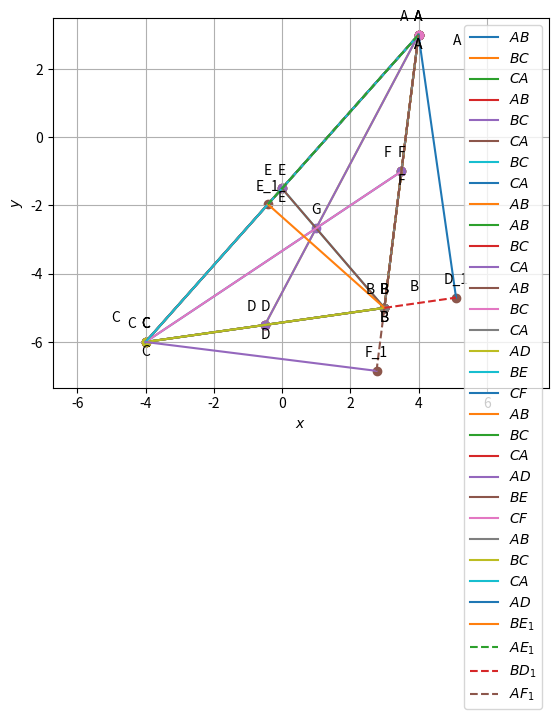

This figure's Python source: (Note: this script raises an exception after producing the figure.)
#!/usr/bin/env python
# coding: utf-8

# In[1]:


import numpy as np

import matplotlib.pyplot as plt

A = np.array([4,3])
B = np.array([3,-5])
C = np.array([-4,-6])
 
print("Assigned points to variables:")
print("a:", A)
print("b:", B)
print("c:", C)

omat = np.array([[0, 1], [-1, 0]])


def dir_vec(A,B):
  return B-A
def norm_vec(C,B):
    return omat@dir_vec(C,B)


dir_vec_AB = dir_vec(A,B)
dir_vec_BC = dir_vec(B,C)
dir_vec_CA = dir_vec(C,A)

print('direction vector AB',dir_vec_AB)
print('direction vector BC',dir_vec_BC)
print('direction vector CA',dir_vec_CA)

def len_vec(dir_vec):
  return np.linalg.norm(dir_vec)

len_vec_AB = len_vec(dir_vec_AB)
len_vec_BC = len_vec(dir_vec_BC)
len_vec_CA = len_vec(dir_vec_CA)

print('length AB:',len_vec_AB)
print('length BC:',len_vec_BC)
print('length CA:',len_vec_CA)
Mat = np.array([[1, 1, 1], [A[0], B[0], C[0]], [A[1], B[1], C[1]]])
rank = np.linalg.matrix_rank(Mat)

if rank <= 2:
        print("Hence proved that points A, B, C in a triangle are collinear")
else:
        print("The given points are not collinear")
        
#generating lines
def line_gen(A,B):
  len =10
  dim = A.shape[0]
  x_AB = np.zeros((dim,len))
  lam_1 = np.linspace(0,1,len)
  for i in range(len):
    temp1 = A + lam_1[i]*(B-A)
    x_AB[:,i]= temp1.T
  return x_AB

x_AB = line_gen(A,B)
x_BC = line_gen(B,C)
x_CA = line_gen(C,A)

plt.plot(x_AB[0,:],x_AB[1,:],label='$AB$')
plt.plot(x_BC[0,:],x_BC[1,:],label='$BC$')
plt.plot(x_CA[0,:],x_CA[1,:],label='$CA$')
#plt.plot(x_BE[0,:],x_BE[1,:],label='$BE$')
#plt.plot(x_CF[0,:],x_CF[1,:],label='$CF$')

#Labeling the coordinates
A = A.reshape(-1,1)
B = B.reshape(-1,1)
C = C.reshape(-1,1)
#D = D.reshape(-1,1)
#E = E.reshape(-1,1)
#F = F.reshape(-1,1)
#G = G.reshape(-1,1)
tri_coords = np.block([[A, B, C]])
plt.scatter(tri_coords[0, :], tri_coords[1, :])
vert_labels = ['A', 'B', 'C']
for i, txt in enumerate(vert_labels):
    offset = 10 if txt == 'C' else -10
    plt.annotate(txt,
                 (tri_coords[0, i], tri_coords[1, i]),
                 textcoords="offset points",
                 xytext=(0, offset),
                 ha='center')
plt.xlabel('$x$')
plt.ylabel('$y$')
plt.legend(loc='best')
plt.grid() # minor
plt.axis('equal')  
plt.show()
plt.savefig("main.png",bbox_inches='tight')

def parametric_form (A,B,k):
    dir_vec_AB = dir_vec(A,B)
    x = A + k * dir_vec_AB
    return x

k_values = np.linspace(0,1,10) 
print("parametric form of line AB:")
for k in k_values:
    parametric_point_AB = parametric_form(A,B,k)
    print (f"(k) = {k},Parametric_form_AB:",parametric_point_AB)
    

print("\nparametric form of line BC:")
for k in k_values:
        parametric_point_BC = parametric_form(B,C,k)
        print (f"(k) = {k},Parametric_form_BC:",parametric_point_BC)

print ("\nparametric form of line CA:")
for k in k_values:
        parametric_point_CA = parametric_form(C,A,k)
        print (f"(k) = {k},Parametric_form_CA:",parametric_point_CA)
#Generating all lines 
x_AB = line_gen(A,B)
x_BC = line_gen(B,C)
x_CA = line_gen(C,A)
#plotting all lines 
plt.plot(x_AB[0,:],x_AB[1,:],label='$AB$')
plt.plot(x_BC[0,:],x_BC[1,:],label='$BC$')
plt.plot(x_CA[0,:],x_CA[1,:],label='$CA$')
plt.plot(A[0], A[1], 'o')
plt.text(A[0] * (1.2 + 0.05), A[1] * (1 - 0.1) , 'A')
plt.plot(B[0], B[1], 'o')
plt.text(B[0] * (1.2 + 0.05), B[1] * (1 - 0.1) , 'B')
plt.plot(C[0], C[1], 'o')
plt.text(C[0] * (1.2 + 0.05), C[1] * (1 - 0.1) , 'C')

plt.xlabel('$x$')
plt.ylabel('$y$')
plt.legend(loc='best')
plt.grid() # minor
plt.axis('equal')

plt.show()
plt.savefig("main1.png",bbox_inches='tight')



n = norm_vec(C, B)
pro = n.T @ B
print("n =", n)
print("x =", pro)

def line_gen(A, B):
    num_points = 10
    dim = A.shape[0]
    x_AB = np.zeros((dim, num_points))
    lam_1 = np.linspace(0, 1, num_points)
    
    for i in range(num_points):
        temp1 = A + lam_1[i] * (B - A)
        x_AB[:, i] = temp1.T
    
    return x_AB

x_BC = line_gen(B, C)
x_CA = line_gen(C, A)
x_AB = line_gen(A, B)

plt.plot(x_BC[0, :], x_BC[1, :], label='$BC$')
plt.plot(x_CA[0, :], x_CA[1, :], label='$CA$')
plt.plot(x_AB[0, :], x_AB[1, :], label='$AB$')

tri_coords = np.block([[A, B, C]])

plt.scatter(tri_coords[0, :], tri_coords[1, :])

vert_labels = ['A', 'B', 'C']
for i, txt in enumerate(vert_labels):
    plt.annotate(txt,
                 (tri_coords[0, i], tri_coords[1, i]),
                 textcoords="offset points",
                 xytext=(0, offset),
                 ha='center')
plt.legend()
plt.grid()
plt.show() 
plt.savefig("main2.png",bbox_inches='tight')



# In[3]:


cross_product = np.cross(dir_vec_AB,dir_vec_CA)
magnitude = np.linalg.norm(cross_product)
area = 0.5 * magnitude
print("Area of triangle ABC:",area )


# angle
dotA=((B-A).T)@(C-A)
dotA=dotA[0,0]
NormA=(np.linalg.norm(B-A))*(np.linalg.norm(C-A))
print('value of angle A: ', np.degrees(np.arccos((dotA)/NormA)))


dotB=(A-B).T@(C-B)
dotB=dotB[0,0]
NormB=(np.linalg.norm(A-B))*(np.linalg.norm(C-B))
print('value of angle B: ', np.degrees(np.arccos((dotB)/NormB)))

dotC=(A-C).T@(B-C)
dotC=dotC[0,0]
NormC=(np.linalg.norm(A-C))*(np.linalg.norm(B-C))
print('value of angle C: ', np.degrees(np.arccos((dotC)/NormC)))
# median


D = (B + C)/2

#Similarly for E and F
E = (A + C)/2
F = (A + B)/2

print("D:", list(D))
print("E:", list(E))
print("F:", list(F))

#Generating all lines
x_AB = line_gen(A,B)
x_BC = line_gen(B,C)
x_CA = line_gen(C,A)


#Plotting all lines
plt.plot(x_AB[0,:],x_AB[1,:],label='$AB$')
plt.plot(x_BC[0,:],x_BC[1,:],label='$BC$')
plt.plot(x_CA[0,:],x_CA[1,:],label='$CA$')


#Labeling the coordinates
A = A.reshape(-1,1)
B = B.reshape(-1,1)
C = C.reshape(-1,1)
D = D.reshape(-1,1)
E = E.reshape(-1,1)
F = F.reshape(-1,1)
tri_coords = np.block([[A,B,C,D,E,F]])
plt.scatter(tri_coords[0,:], tri_coords[1,:])
vert_labels = ['A','B','C','D','E','F']
for i, txt in enumerate(vert_labels):
    plt.annotate(txt, # this is the text
                 (tri_coords[0,i], tri_coords[1,i]), # this is the point to label
                 textcoords="offset points", # how to position the text
                 xytext=(0,10), # distance from text to points (x,y)
                 ha='center') # horizontal alignment can be left, right or center

plt.xlabel('$x$')
plt.ylabel('$y$')
plt.legend(loc='best')
plt.grid() # minor
plt.axis('equal')

#1.2.2
plt.plot(x_AB[0,:],x_AB[1,:],label='$AB$')
plt.plot(x_BC[0,:],x_BC[1,:],label='$BC$')
plt.plot(x_CA[0,:],x_CA[1,:],label='$CA$')

x_AD = line_gen(A, D)
plt.plot(x_AD[0, :], x_AD[1, :], label='$AD$')

x_BE = line_gen(B, E)
plt.plot(x_BE[0, :], x_BE[1, :], label='$BE$')

x_CF = line_gen(C, F)
plt.plot(x_CF[0, :], x_CF[1, :], label='$CF$')

A = A.reshape(-1,1)
B = B.reshape(-1,1)
C = C.reshape(-1,1)
D = D.reshape(-1,1)
E = E.reshape(-1,1)
F = F.reshape(-1,1)
tri_coords = np.block([[A,B,C,D,E,F]])
plt.scatter(tri_coords[0,:], tri_coords[1,:])
vert_labels = ['A','B','C','D','E','F']
for i, txt in enumerate(vert_labels):
    plt.annotate(txt, # this is the text
                 (tri_coords[0,i], tri_coords[1,i]), # this is the point to label
                 textcoords="offset points", # how to position the text
                 xytext=(-10,10), # distance from text to points (x,y)
                 ha='center') # horizontal alignment can be left, right or center
plt.xlabel('$x$')
plt.ylabel('$y$')
plt.legend(loc='best')
plt.grid() # minor
plt.axis('equal')


plt.show()
plt.savefig("main3.png",bbox_inches='tight')

#intersection

def line_intersect(n1,A1,n2,A2):
	N=np.block([[n1],[n2]])
	p = np.zeros(2)
	p[0] = n1@A1
	p[1] = n2@A2
	#Intersection
	P=np.linalg.inv(N)@p
	return P
G=line_intersect(norm_vec(F,C).T,C,norm_vec(E,B).T,B)
print("("+str(G[0])+","+str(G[1])+")")

#Hence verified that A - F = E - D and AFDE is a parallelogram

#Generating all lines
x_AB = line_gen(A,B)
x_BC = line_gen(B,C)
x_CA = line_gen(C,A)
x_BE = line_gen(B,E)
x_CF = line_gen(C,F)
x_AD = line_gen(A,D)

#Plotting all lines
plt.plot(x_AB[0,:],x_AB[1,:],label='$AB$')
plt.plot(x_BC[0,:],x_BC[1,:],label='$BC$')
plt.plot(x_CA[0,:],x_CA[1,:],label='$CA$')
plt.plot(x_AD[0,:],x_AD[1,:],label='$AD$')
plt.plot(x_BE[0,:],x_BE[1,:],label='$BE$')
plt.plot(x_CF[0,:],x_CF[1,:],label='$CF$')

#Labeling the coordinates
A = A.reshape(-1,1)
B = B.reshape(-1,1)
C = C.reshape(-1,1)
D = D.reshape(-1,1)
E = E.reshape(-1,1)
F = F.reshape(-1,1)
G = G.reshape(-1,1)
tri_coords = np.block([[A, B, C, D, E, F, G]])
plt.scatter(tri_coords[0, :], tri_coords[1, :])
vert_labels = ['A', 'B', 'C', 'D', 'E', 'F', 'G']
for i, txt in enumerate(vert_labels):
    offset = 10 if txt == 'G' else -10
    plt.annotate(txt,
                 (tri_coords[0, i], tri_coords[1, i]),
                 textcoords="offset points",
                 xytext=(0, offset),
                 ha='center')
plt.xlabel('$x$')
plt.ylabel('$y$')
plt.legend(loc='best')
plt.grid() # minor
plt.axis('equal')
plt.show()
plt.savefig("main4.png",bbox_inches='tight')

# 1.2.4

AG = np.linalg.norm(G - A)
GD = np.linalg.norm(D - G)

BG = np.linalg.norm(G - B)
GE = np.linalg.norm(E - G)
 
CG = np.linalg.norm(G - C)
GF = np.linalg.norm(F - G)

print("AG/GD= "+str(AG/GD))
print("BG/GE= "+str(BG/GE))
print("CG/GF= "+str(CG/GF))


# In[4]:


mat2 = np.array([[1, 1, 1], [A[0][0], D[0][0], G[0][0]], [A[1][0], D[1][0], G[1][0]]])

rank2 = np.linalg.matrix_rank(mat2)
if rank2==2:
    print("Hence proved that points A,G,D in a triangle are collinear")
else:
    print("Error")
    
#verify centroid
G = (A + B + C) / 3
print("centroid of the given triangle: ")      
      
print(G)
     
print("Hence Q.1.2.6 is verified.")

#1.2.7


if np.array_equal((A - F), (E - D)):
    print("A-E=E-D,Verified")
else:
    print("Error")
#1.3.1
norm_vec_AD = norm_vec(A,D)
print(norm_vec_AD)



# In[5]:


#1.3.2 amd 1.3.3
A=A.reshape(2)
B=B.reshape(2)
C=C.reshape(2)

def alt_foot(A,B,C):
  m = B-C
  n = omat@m 
  N=np.block([[m],[n]])
  p = np.zeros(2)
  p[0] = m@A 
  p[1] = n@B
  #Intersection
  P=np.linalg.inv(N.T)@p
  return P

D =  alt_foot(A,B,C)
E =  alt_foot(B,C,A)
F =  alt_foot(C,A,B)

# Print altitude foot points
print("Altitude foot point for A:", D)
print("Altitude foot point for B:", E)
print("Altitude foot point for C:", F)
dir_vec_AD = dir_vec(A,D)
dir_vec_BE = dir_vec(B,E)
dir_vec_CF = dir_vec(C,F)
print("direction vector of AD = ",dir_vec_AD,)
print("direction vector of BE = ",dir_vec_BE,)
print("direction vector of CF = ",dir_vec_CF,)

norm_vec_BE = norm_vec(B,E)
norm_vec_CF = norm_vec(C,F)
norm_vec_AD = norm_vec(A,D)



print(f"{norm_vec_BE}[x-B]=0" )
print(f"{norm_vec_CF}[x-C]=0" )
print(f"{norm_vec_AD}[x-A]=0" )




H = line_intersect(norm_vec(B,E),E,norm_vec(C,F),F)
print('orthocentre ',H)
#plotting
x_AB = line_gen(A,B)	
x_BC = line_gen(B,C)
x_CA = line_gen(C,A)
x_AD = line_gen(A,alt_foot(A,B,C))
x_AE = line_gen(A,alt_foot(B,A,C))
x_BE = line_gen(B,alt_foot(B,A,C))
x_CF = line_gen(C,alt_foot(C,A,B))
x_AF = line_gen(A,alt_foot(C,A,B))
x_CH = line_gen(C,H)
x_CF = line_gen(C,F)


x_BD = line_gen(B,D)
#Plotting all lines
plt.plot(x_AB[0,:],x_AB[1,:],label='$AB$')
plt.plot(x_BC[0,:],x_BC[1,:],label='$BC$')
plt.plot(x_CA[0,:],x_CA[1,:],label='$CA$')
plt.plot(x_AD[0,:],x_AD[1,:],label='$AD$')
plt.plot(x_BE[0,:],x_BE[1,:],label='$BE_1$')
plt.plot(x_AE[0,:],x_AE[1,:],linestyle = 'dashed',label='$AE_1$')
plt.plot(x_BD[0,:],x_BD[1,:],linestyle = 'dashed',label='$BD_1$')
plt.plot(x_CF[0,:],x_CF[1,:])
plt.plot(x_AF[0,:],x_AF[1,:],linestyle = 'dashed',label='$AF_1$')


#Labeling the coordinates
A = A.reshape(-1,1)
B = B.reshape(-1,1)
C = C.reshape(-1,1)
D = D.reshape(-1,1)
E = E.reshape(-1,1)
F = F.reshape(-1,1)
H = H.reshape(-1,1)
tri_coords = np.block([[A,B,C,D,E,F]])
#tri_coords = np.vstack((A,B,C,alt_foot(A,B,C),alt_foot(B,A,C),alt_foot(C,A,B),H)).T
plt.scatter(tri_coords[0,:], tri_coords[1,:])
vert_labels = ['A','B','C','D_1','E_1','F_1']
for i, txt in enumerate(vert_labels):
    plt.annotate(txt, # this is the text
                 (tri_coords[0,i], tri_coords[1,i]), # this is the poi3.5nt to label
                 textcoords="offset points", # how to position the text
                 xytext=(0,10), # distance from text to points (x,y)
                 ha='center') # horizontal alignment can be left, right or center

plt.xlabel('$x$')
plt.ylabel('$y$')
plt.legend(loc='best')
plt.grid() # minor
plt.axis('equal')
plt.show()
plt.savefig("main5.png",bbox_inches='tight')
#plotting
#Generating all lines
x_AB = line_gen(A,B)	
x_BC = line_gen(B,C)
x_CA = line_gen(C,A)
x_AD = line_gen(A,alt_foot(A,B,C))
x_AE = line_gen(A,alt_foot(B,A,C))
x_BE = line_gen(B,alt_foot(B,A,C))
x_CF = line_gen(C,alt_foot(C,A,B))
x_AF = line_gen(A,alt_foot(C,A,B))
x_CH = line_gen(C,H)
x_BH = line_gen(B,H)
x_AH = line_gen(A,H)
x_BD = line_gen(B,D)
#Plotting all lines
plt.plot(x_AB[0,:],x_AB[1,:],label='$AB$')
plt.plot(x_BC[0,:],x_BC[1,:],label='$BC$')
plt.plot(x_CA[0,:],x_CA[1,:],label='$CA$')
plt.plot(x_AD[0,:],x_AD[1,:],label='$AD$')
plt.plot(x_BE[0,:],x_BE[1,:],label='$BE_1$')
plt.plot(x_AE[0,:],x_AE[1,:],linestyle = 'dashed',label='$AE_1$')
plt.plot(x_BD[0,:],x_BD[1,:],linestyle = 'dashed',label='$BD_1$')
plt.plot(x_CF[0,:],x_CF[1,:],label='$CF_1$')
plt.plot(x_AF[0,:],x_AF[1,:],linestyle = 'dashed',label='$AF_1$')
plt.plot(x_CH[0,:],x_CH[1,:],label='$CH$')
plt.plot(x_BH[0,:],x_BH[1,:],label='$BH$')
plt.plot(x_AH[0,:],x_AH[1,:],linestyle = 'dashed',label='$AH$')

#Labeling the coordinates
A = A.reshape(-1,1)
B = B.reshape(-1,1)
C = C.reshape(-1,1)
D = D.reshape(-1,1)
E = E.reshape(-1,1)
F = F.reshape(-1,1)
H = H.reshape(-1,1)
tri_coords = np.block([[A,B,C,D,E,F,H]])
#tri_coords = np.vstack((A,B,C,alt_foot(A,B,C),alt_foot(B,A,C),alt_foot(C,A,B),H)).T
plt.scatter(tri_coords[0,:], tri_coords[1,:])
vert_labels = ['A','B','C','D_1','E_1','F_1','H']
for i, txt in enumerate(vert_labels):
    plt.annotate(txt, # this is the text
                 (tri_coords[0,i], tri_coords[1,i]), # this is the poi3.5nt to label
                 textcoords="offset points", # how to position the text
                 xytext=(0,10), # distance from text to points (x,y)
                 ha='center') # horizontal alignment can be left, right or center

plt.xlabel('$x$')
plt.ylabel('$y$')
plt.legend(loc='best')
plt.grid() # minor
plt.axis('equal')
plt.show()
plt.savefig("main5.png",bbox_inches='tight')

#1.3.5
result = int(((A - H).T) @ (B - C))    # Checking orthogonality condition...

# printing output
if result == 0:
  print("(A - H)^T (B - C) = 0\nHence Verified...")

else:
  print("(A - H)^T (B - C)) != 0\nHence the given statement is wrong...")

#1.4.1

A=A.reshape(2)
B=B.reshape(2)
C=C.reshape(2)



def midpoint(P, Q):
    return (P + Q) / 2

def perpendicular_bisector(B, C):
    midBC = midpoint(B, C)
    dir = B - C
    constant = -np.dot(dir, midBC)
    return dir, constant


equation_coeff1, const1 = perpendicular_bisector(A, B)
equation_coeff2, const2 = perpendicular_bisector(B, C)
equation_coeff3, const3 = perpendicular_bisector(C, A)

print(f'Equation for perpendicular bisector of AB: {equation_coeff1[0]:.2f}x + {equation_coeff1[1]:.2f}y + {const1:.2f} = 0')
print(f'Equation for perpendicular bisector of BC: {equation_coeff2[0]:.2f}x + {equation_coeff2[1]:.2f}y + {const2:.2f} = 0')
print(f'Equation for perpendicular bisector of CA: {equation_coeff3[0]:.2f}x + {equation_coeff3[1]:.2f}y + {const3:.2f} = 0')

# Circumcentre of triangle ABC
def ccircle(A, B, C):
    p = np.zeros(2)
    n1 = equation_coeff1[:2]
    p[0] = 0.5 * (np.linalg.norm(A) ** 2 - np.linalg.norm(B) ** 2)
    n2 = equation_coeff2[:2]
    p[1] = 0.5 * (np.linalg.norm(B) ** 2 - np.linalg.norm(C) ** 2)
    
    # Intersection
    N = np.vstack((n1, n2))  # Use vstack to create a 2x2 matrix
    O = np.linalg.solve(N, p)
    return O

O = ccircle(A, B, C)
print(f'Circumcenter of triangle ABC: {O}')

#plott
x_AB = line_gen(A, B)
x_BC = line_gen(B, C)
x_CA = line_gen(C, A)
# Plotting all lines
plt.plot(x_AB[0, :], x_AB[1, :], label='$AB$')
plt.plot(x_BC[0, :], x_BC[1, :], label='$BC$')
plt.plot(x_CA[0, :], x_CA[1, :], label='$CA$')
# Perpendicular bisector
def line_dir_pt(m, A, k1=0, k2=1):
    len = 10
    dim = A.shape[0]
    x_AB = np.zeros((dim, len))
    lam_1 = np.linspace(k1, k2, len)
    for i in range(len):
        temp1 = A + lam_1[i] * m
        x_AB[:, i] = temp1.T
    return x_AB
# Calculate the perpendicular vector and plot arrows
def perpendicular(B, C, label):
    perpendicular=norm_vec(B,C)
    mid = midpoint(B, C)
    x_D = line_dir_pt(perpendicular, mid, 0, 1)
    plt.arrow(mid[0], mid[1], perpendicular[0], perpendicular[1], color='blue', head_width=0.4, head_length=0.4, label=label)
    plt.arrow(mid[0], mid[1], -perpendicular[0], -perpendicular[1], color='blue', head_width=0.4, head_length=0.4)
    return x_D
x_D = perpendicular(A, B, 'OD')
x_E = perpendicular(B, C, 'OE')
x_F = perpendicular(C, A, 'OF')
mid1 = midpoint(A, B)
mid2 = midpoint(B, C)
mid3 = midpoint(C, A)
#Labeling the coordinates
#tri_coords = np.vstack((A,B,C,O,I)).T
#np.block([[A1,A2,B1,B2]])
A = A.reshape(-1,1)
B = B.reshape(-1,1)
C = C.reshape(-1,1)
O = O.reshape(-1,1)
mid12=mid1.reshape(-1,1)
mid23=mid2.reshape(-1,1)
mid31=mid3.reshape(-1,1)
tri_coords = np.block([[A,B,C,O,mid12,mid23,mid31]])
plt.scatter(tri_coords[0,:], tri_coords[1,:])
vert_labels = ['A','B','C','O','D','E','F']
for i, txt in enumerate(vert_labels):
    plt.annotate(txt, # this is the text
                 (tri_coords[0,i], tri_coords[1,i]), # this is the point to label
                 textcoords="offset points", # how to position the text
                 xytext=(0,10), # distance from text to points (x,y)
                 ha='center') # horizontal alignment can be left, right or center
plt.xlabel('$x$')
plt.ylabel('$y$')
plt.legend(loc='best')
plt.grid() # minor
plt.axis('equal')
plt.show()
plt.savefig("main6.png",bbox_inches='tight')

#1.4.2
A=A.reshape(2)
B=B.reshape(2)
C=C.reshape(2)
AB = dir_vec(A,B)
# direction vector along line joining A & C
AC = dir_vec(A,C)
# midpoint of A & B is F
F = (A+B)/2
# midpoint of A & C is E
E = (A+C)/2
# O is the point of intersection of perpendicular bisectors of AB and AC
O = line_intersect(AB,F,AC,E)
print(O)
G=(C+B)/2
#Generating all lines 
x_AB = line_gen(A,B)
x_BC = line_gen(B,C)
x_CA = line_gen(C,A)
x_OE = line_gen(O,E)
x_OF = line_gen(O,F)
x_OG=line_gen(O,G)


#plotting all lines 
plt.plot(x_AB[0,:],x_AB[1,:],label='$AB$')
plt.plot(x_BC[0,:],x_BC[1,:],label='$BC$')
plt.plot(x_CA[0,:],x_CA[1,:],label='$CA$')
plt.plot(x_OG[0,:],x_OG[1,:],label='$OG$')
plt.plot(x_OE[0,:],x_OE[1,:],label='$OE$')
plt.plot(x_OF[0,:],x_OF[1,:],label='$OF$')

A = A.reshape(-1,1)
B = B.reshape(-1,1)
C = C.reshape(-1,1)
O = O.reshape(-1,1)
E = E.reshape(-1,1)
F = F.reshape(-1,1)
G= G.reshape(-1,1)
tri_coords = np.block([[A,B,C,O,E,F,G]])
plt.scatter(tri_coords[0,:], tri_coords[1,:])
vert_labels = ['A','B','C','O','E','F','G']
for i, txt in enumerate(vert_labels):
    plt.annotate(txt, # this is the text
                 (tri_coords[0,i], tri_coords[1,i]), # this is the point to label
                 textcoords="offset points", # how to position the text
                 xytext=(0,10), # distance from text to points (x,y)
                 ha='center') # horizontal alignment can be left, right or center


plt.xlabel('$x$')
plt.ylabel('$y$')
plt.legend(loc='best')
plt.grid() # minor
plt.axis('equal')

plt.show()
plt.savefig("main7.png",bbox_inches='tight')

#1.4.4

O_1 = O - A
O_2 = O - B
O_3 = O - C
a = np.linalg.norm(O_1)
b = np.linalg.norm(O_2)
c = np.linalg.norm(O_3)
print("Points of triangle A, B, C respectively are", A ,",", B ,",", C, ".")
print("Circumcentre of triangle is", O, ".")
print(" OA, OB, OC are respectively", a,",", b,",",c, ".")
print("Here, OA = OB = OC.")
print("Hence verified.")




#1.4.5
print('o is equal to',O)


# In[6]:


O


# In[14]:




A=A.reshape(2)
B=B.reshape(2)
C=C.reshape(2)

O=O.reshape(2,)
def circ_gen(O,r):
	len = 50
	theta = np.linspace(0,2*np.pi,len)
	x_circ = np.zeros((2,len))
	x_circ[0,:] = r*np.cos(theta)
	x_circ[1,:] = r*np.sin(theta)
	x_circ = (x_circ.T + O).T
	return x_circ
X = A - O
radius = np.linalg.norm(X)
#Generating all lines
x_AB = line_gen(A,B)
x_BC = line_gen(B,C)
x_CA = line_gen(C,A)
x_OA = line_gen(O,A)
#Generating the circumcirclecircle
x_ccirc= circ_gen(O,radius)
#Plotting all lines
plt.plot(x_AB[0,:],x_AB[1,:],label='$AB$')
plt.plot(x_BC[0,:],x_BC[1,:],label='$BC$')
plt.plot(x_CA[0,:],x_CA[1,:],label='$CA$')
plt.plot(x_OA[0,:],x_OA[1,:],label='$OA$')

#Plotting the circumcircle
plt.plot(x_ccirc[0,:],x_ccirc[1,:],label='$circumcircle$')

A = A.reshape(-1,1)
B = B.reshape(-1,1)
C = C.reshape(-1,1)
O = O.reshape(-1,1)
#Labeling the coordinates
tri_coords = np.block([[A,B,C,O]])
plt.scatter(tri_coords[0,:], tri_coords[1,:])
vert_labels = ['A','B','C','O']
for i, txt in enumerate(vert_labels):
    plt.annotate(txt, # this is the text
                 (tri_coords[0,i], tri_coords[1,i]), # this is the point to label
                 textcoords="offset points", # how to position the text
                 xytext=(0,10), # distance from text to points (x,y)
                 ha='center') # horizontal alignment can be left, right or center

plt.xlabel('$x$')
plt.ylabel('$y$')
plt.legend(loc='best')
plt.grid() 
plt.axis('equal')
plt.show()
plt.savefig("main8.png",bbox_inches='tight')

#1.4.6
A=A.reshape(2)
B=B.reshape(2)
C=C.reshape(2)
O=O.reshape(2)
dot_pt_O = (B - O) @ ((C - O).T)
norm_pt_O = np.linalg.norm(B - O) * np.linalg.norm(C - O)
cos_theta_O = dot_pt_O / norm_pt_O
angle_BOC = (np.degrees(np.arccos(cos_theta_O)))  #Round is used to round of number till 5 decimal places
print("angle BOC = ",angle_BOC)

#To find angle BAC

dot_pt_A = (B - A) @ ((C - A).T)
norm_pt_A = np.linalg.norm(B - A) * np.linalg.norm(C - A)
cos_theta_A = dot_pt_A / norm_pt_A
angle_BAC = (np.degrees(np.arccos(cos_theta_A)))  #Round is used to round of number till 5 decimal places
print("angle BAC = ",angle_BAC)
#To check whether the answer is correct
if np.all(angle_BOC == 2 * angle_BAC):
    print("\nangle BOC = 2 times angle BAC\nHence the give statement is correct")
else:
    print("\nangle BOC ≠ 2 times angle BAC\nHence the given statement is wrong")
x_AB = line_gen(A,B)
x_AC = line_gen(A,C)
x_OB = line_gen(O,B)
x_OC = line_gen(O,C)

#Generating the circumcircle
X = A - O
r= np.linalg.norm(X)
x_circ= circ_gen(O,r)

#Plotting all lines
plt.plot(x_AB[0,:],x_AB[1,:],label='$AB$')
plt.plot(x_AC[0,:],x_AC[1,:],label='$BC$')
plt.plot(x_OB[0,:],x_OB[1,:],label='$OB$')
plt.plot(x_OC[0,:],x_OC[1,:],label='$OB$')
#Plotting the circumcircle
plt.plot(x_circ[0,:],x_circ[1,:],label='$circumcircle$')


#Labeling the coordinates
A = A.reshape(-1,1)
B = B.reshape(-1,1)
C = C.reshape(-1,1)
O = O.reshape(-1,1)
tri_coords = np.block([[A,B,C,O]])
plt.scatter(tri_coords[0,:], tri_coords[1,:])
vert_labels = ['A','B','C','O']
for i, txt in enumerate(vert_labels):
    plt.annotate(txt, # this is the text
                 (tri_coords[0,i], tri_coords[1,i]), # this is the point to label
                 textcoords="offset points", # how to position the text
                 xytext=(0,10), # distance from text to points (x,y)
                 ha='center') # horizontal alignment can be left, right or center

plt.xlabel('$x$')
plt.ylabel('$y$')
plt.legend(loc='best')
plt.grid() 
plt.axis('equal')    
plt.show()
plt.savefig("main9.png",bbox_inches='tight')

#1.5.1
A=A.reshape(2)
B=B.reshape(2)
C=C.reshape(2)
t = norm_vec(B,C) 
n1 = t/np.linalg.norm(t) #unit normal vector
t = norm_vec(C,A)
n2 = t/np.linalg.norm(t)
t = norm_vec(A,B)
n3 = t/np.linalg.norm(t)

m_a=norm_vec(n2,n3)
m_b=norm_vec(n1,n3)
m_c=norm_vec(n1,n2)

  
#generating sides of triangle
x_AB = line_gen(A,B)
x_BC = line_gen(B,C)
x_CA = line_gen(C,A)

#generating angle bisectors
k1=[-6,-6]
k2=[6,6]  
x_A = line_dir_pt(m_a,A,k1,k2)
x_B = line_dir_pt(m_b,B,k1,k2)
x_C = line_dir_pt(m_c,C,k1,k2)

#plotting Angle bisectors
plt.plot(x_A[0,:],x_A[1,:],label='angle bisector of A')
plt.plot(x_B[0,:],x_B[1,:],label='angle bisector of B')
plt.plot(x_C[0,:],x_C[1,:],label='angle bisector of C')

#plotting sides
plt.plot(x_AB[0,:],x_AB[1,:],label='$AB$')
plt.plot(x_BC[0,:],x_BC[1,:],label='$BC$')
plt.plot(x_CA[0,:],x_CA[1,:],label='$CA$')

tri_coords = np.block([[A],[B],[C]])
plt.scatter(tri_coords[:,0], tri_coords[:,1])
vert_labels = ['A','B','C']
for i, txt in enumerate(vert_labels):
    plt.annotate(txt, # this is the text
                 (tri_coords[i,0], tri_coords[i,1]), # this is the point to label
                 textcoords="offset points", # how to position the text
                 xytext=(0,10), # distance from text to points (x,y)
                 ha='center') # horizontal alignment can be left, right or center

plt.xlabel('$x$')
plt.ylabel('$y$')
plt.legend(loc='best')
plt.grid() # minor
plt.axis('equal')
plt.show()
plt.savefig("main10.png",bbox_inches='tight')

#1.5.2
I=line_intersect(n1-n3,B,n1-n2,C) #intersection of angle bisectors B and C
x_AB = line_gen(A,B)
x_BC = line_gen(B,C)
x_CA = line_gen(C,A)
x_BI = line_gen(B,I)
x_CI = line_gen(C,I)

#Plotting all lines
plt.plot(x_AB[0,:],x_AB[1,:],label='$AB$')
plt.plot(x_BC[0,:],x_BC[1,:],label='$BC$')
plt.plot(x_CA[0,:],x_CA[1,:],label='$CA$')
plt.plot(x_CI[0,:],x_CI[1,:],label='$CI$')
plt.plot(x_BI[0,:],x_BI[1,:],label='$BI$')

#Labeling the coordinates
tri_coords = np.block([[A],[B],[C],[I]])
plt.scatter(tri_coords[:,0], tri_coords[:,1])
vert_labels = ['A','B','C','I']
for i, txt in enumerate(vert_labels):
    plt.annotate(txt, # this is the text
                 (tri_coords[i,0], tri_coords[i,1]), # this is the point to label
                 textcoords="offset points", # how to position the text
                 xytext=(0,10), # distance from text to points (x,y)
                 ha='center') # horizontal alignment can be left, right or center

plt.xlabel('$x$')
plt.ylabel('$y$')
plt.legend(loc='best')
plt.grid() # minor
plt.axis('equal')

                 
plt.legend(loc='best')
plt.grid() # minor
plt.axis('equal')
plt.show()
plt.savefig("main11.png",bbox_inches='tight')

#1.5.3
A=A.reshape(2)
B=B.reshape(2)
C=C.reshape(2)
def icircle(A,B,C):
  k1 = 1
  k2 = 1
  p = np.zeros(2)
  t = norm_vec(B,C)
  n1 = t/np.linalg.norm(t)
  t = norm_vec(C,A)
  n2 = t/np.linalg.norm(t)
  t = norm_vec(A,B)
  n3 = t/np.linalg.norm(t)
  p[0] = n1@B- k1*n2@C
  p[1] = n2@C- k2*n3@A
  N=np.vstack((n1-k1*n2,n2-k2*n3))
  I=np.matmul(np.linalg.inv(N),p)
  r = n1@(I-B)
  #Intersection
  return I,r
[I,r] = icircle(A,B,C)
x_icirc= circ_gen(I,r)

#Generating all lines
x_AB = line_gen(A,B)
x_BC = line_gen(B,C)
x_CA = line_gen(C,A)
x_IA = line_gen(I,A)
#Generating the circumcircle
#[O,R] = ccircle(A,B,C)
#x_circ= circ_gen(O,R)


#Plotting all lines
plt.plot(x_AB[0,:],x_AB[1,:],label='$AB$')
plt.plot(x_BC[0,:],x_BC[1,:],label='$BC$')
plt.plot(x_CA[0,:],x_CA[1,:],label='$CA$')
plt.plot(x_IA[0,:],x_IA[1,:],label='$IA$')

#Plotting the circumcircle
#plt.plot(x_circ[0,:],x_circ[1,:],label='$circumcircle$')

#Plotting the circumcircle
#plt.plot(x_icirc[0,:],x_icirc[1,:],label='$incircle$')

#BA, CA, and IA in vector form
BA = A - B
CA = A - C
IA = A - I

def angle_btw_vectors(v1, v2):
    dot_product = v1 @ v2
    norm = np.linalg.norm(v1) * np.linalg.norm(v2)
    angle = np.arccos(dot_product / norm)
    angle_in_deg = np.degrees(angle)
    return angle_in_deg

#Calculating the angles BAI and CAI
angle_BAI = angle_btw_vectors(BA, IA)
angle_CAI = angle_btw_vectors(CA, IA)

# Print the angles
print("Angle BAI:", angle_BAI)
print("Angle CAI:", angle_CAI)

if np.isclose(angle_BAI, angle_CAI):
    print("Angle BAI is approximately equal to angle CAI.")
else:
    print("error")

#Labeling the coordinates
A = A.reshape(-1,1)
B = B.reshape(-1,1)
C = C.reshape(-1,1)
I = I.reshape(-1,1)
tri_coords = np.block([[A,B,C,I]])
plt.scatter(tri_coords[0,:], tri_coords[1,:])
vert_labels = ['A','B','C','I']
for i, txt in enumerate(vert_labels):
    plt.annotate(txt, # this is the text
		 (tri_coords[0,i], tri_coords[1,i]), # this is the point to label
                 textcoords="offset points", # how to position the text
                 xytext=(0,10), # distance from text to points (x,y)
                 ha='center') # horizontal alignment can be left, right or center

plt.xlabel('$x$')
plt.ylabel('$y$')
plt.legend(loc='best')
plt.grid() # minor
plt.axis('equal')
plt.show()
plt.savefig("main12.png",bbox_inches='tight')

#1.5.4

print("Coordinates of point I:", I)
print(f"Distance from I to BC= {r}")
#1.5.5
A=A.reshape(2)
B=B.reshape(2)
C=C.reshape(2)
I=I.reshape(2)
r2=n2@(I-C)
r3=n3@(I-A)
print(f"distance of i from CA =",{r2})
print(f"distance of I from AB =",{r3})
#1.5.7
x_AB = line_gen(A, B)
x_BC = line_gen(B, C)
x_CA = line_gen(C, A)

#generating the incircle
[I,r] = icircle(A,B,C)
x_icirc= circ_gen(I,r)

#plotiing the lines
plt.plot(x_AB[0,:],x_AB[1,:],label='$AB$')
plt.plot(x_BC[0,:],x_BC[1,:],label='$BC$')
plt.plot(x_CA[0,:],x_CA[1,:],label='$CA$')

#plotting the incircle
plt.plot(x_icirc[0,:],x_icirc[1,:],label='$incircle$')

#labelling the coordinates
tri_coords = np.block([[A],[B],[C],[I]]).T
tri_coords = tri_coords.reshape(2, -1)
plt.scatter(tri_coords[0,:], tri_coords[1,:])
vert_labels = ['A','B','C','I']

for i, txt in enumerate(vert_labels):
    plt.annotate(txt, # this is the text
                 (tri_coords[0,i], tri_coords[1,i]), # this is the point to label
                 textcoords="offset points", # how to position the text
                 xytext=(0,10), # distance from text to points (x,y)
                 ha='center') # horizontal alignment can be left, right or center


plt.xlabel('$x$')
plt.ylabel('$y$')
plt.legend(loc='best')
plt.grid() # minor
plt.axis('equal')
plt.show()
#1.5.8
A = A.reshape(-1,1)
B = B.reshape(-1,1)
C = C.reshape(-1,1)
I = I.reshape(-1,1)
D1=C-B
p=pow(np.linalg.norm(C-B),2)
q=2*(D1.T@(I-B))
r=pow(np.linalg.norm(I-B),2)-radius*radius

Discre=q*q-4*p*r
print("the Value of discriminant is ",Discre)
k=((I-B).T@(C-B))/((C-B).T@(C-B))
print("the value of parameter k is ",k)
D3=B+k*(C-B)
print("Hence we prove that side BC is tangent To incircle and also found the value of k!")
#1.5.9

x_AB = line_gen(A,B)
x_BC = line_gen(B,C)
x_CA = line_gen(C,A)

#Generating the incircle
A=A.reshape(2)
B=B.reshape(2)
C=C.reshape(2)
I=I.reshape(2)
[I,r] = icircle(A,B,C)
x_icirc= circ_gen(I,r)
#Plotting all lines
plt.plot(x_AB[0,:],x_AB[1,:],label='$AB$')
plt.plot(x_BC[0,:],x_BC[1,:],label='$BC$')
plt.plot(x_CA[0,:],x_CA[1,:],label='$CA$')
plt.plot(x_icirc[0,:],x_icirc[1,:],label='$incircle$')

#finding k for E_3 and F_3
k1=((I-A)@(A-B))/((A-B)@(A-B))
k2=((I-A)@(A-C))/((A-C)@(A-C))
k3=((I-B)@(C-B))/((C-B)@(C-B))
#finding E_3 and F_3
E3=A+(k1*(A-B))
F3=A+(k2*(A-C))
D3=B+(k3*(C-B))
print("k1 = ",k1)
print("k2 = ",k2)
print("D3 = ",D3)
print("E3 = ",E3)
print("F3 = ",F3)


#Labeling the coordinates
A = A.reshape(-1,1)
B = B.reshape(-1,1)
C = C.reshape(-1,1)
I = I.reshape(-1,1)
E3 = E3.reshape(-1,1)
F3 = F3.reshape(-1,1)
D3 = D3.reshape(-1,1)
tri_coords = np.block([[A,B,C,I,E3,F3,D3]])
plt.scatter(tri_coords[0,:], tri_coords[1,:])
vert_labels = ['A','B','C','I','E3','F3','D3']
for i, txt in enumerate(vert_labels):
    plt.annotate(txt, # this is the text
                 (tri_coords[0,i], tri_coords[1,i]), # this is the point to label
                 textcoords="offset points", # how to position the text
                 xytext=(0,10), # distance from text to points (x,y)
                 ha='center') # horizontal alignment can be left, right or center

plt.xlabel('$x$')
plt.ylabel('$y$')
plt.legend(loc='best')
plt.grid(True) # minor
plt.axis('equal')
plt.show()
plt.savefig("main13.png",bbox_inches='tight')

#1.5.10
def norm(X,Y):
    magnitude=round(float(np.linalg.norm([X-Y])),3)
    return magnitude 
print("AE3=", norm(A,E3) ,"\nAF3=", norm(A,F3) ,"\nBD3=", norm(B,D3) ,"\nBF3=", norm(B,F3) ,
      "\nCD3=", norm(C,D3) ,"\nCE3=",norm(C,E3))
#1.5.11
a = np.linalg.norm(B-C)
b = np.linalg.norm(C-A)
c = np.linalg.norm(A-B)

#creating array containing coefficients
Y = np.array([[1,1,0],[0,1,1],[1,0,1]])

#solving the equations
X = np.linalg.solve(Y,[c,a,b])

#printing output 
print('side length',X)
# In[8]:


O


# In[ ]:





# In[ ]:




